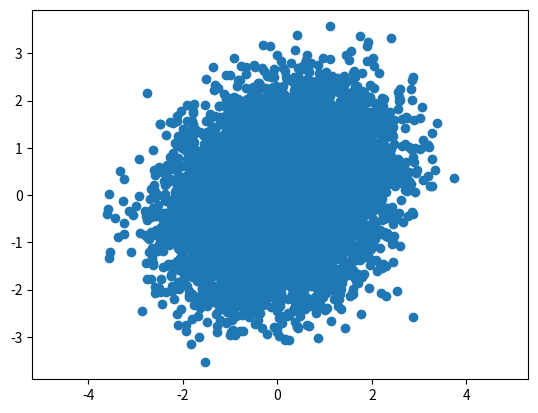

Reproduce this figure in Python. (Note: this script raises an exception after producing the figure.)
import matplotlib.pylab as plt
import numpy as np

mean = [0,0]
cov = [[1,0.2],[0.2,1]] # diagonal covariance, points lie on x or y-axis

x,y = np.random.multivariate_normal(mean,cov,10000).T

plt.plot(x,y,'o')
plt.axis('equal')

zipped = zip(x,y)
np.savetxt('dataset4.dat',zipped,fmt='%f %f')

plt.show()
